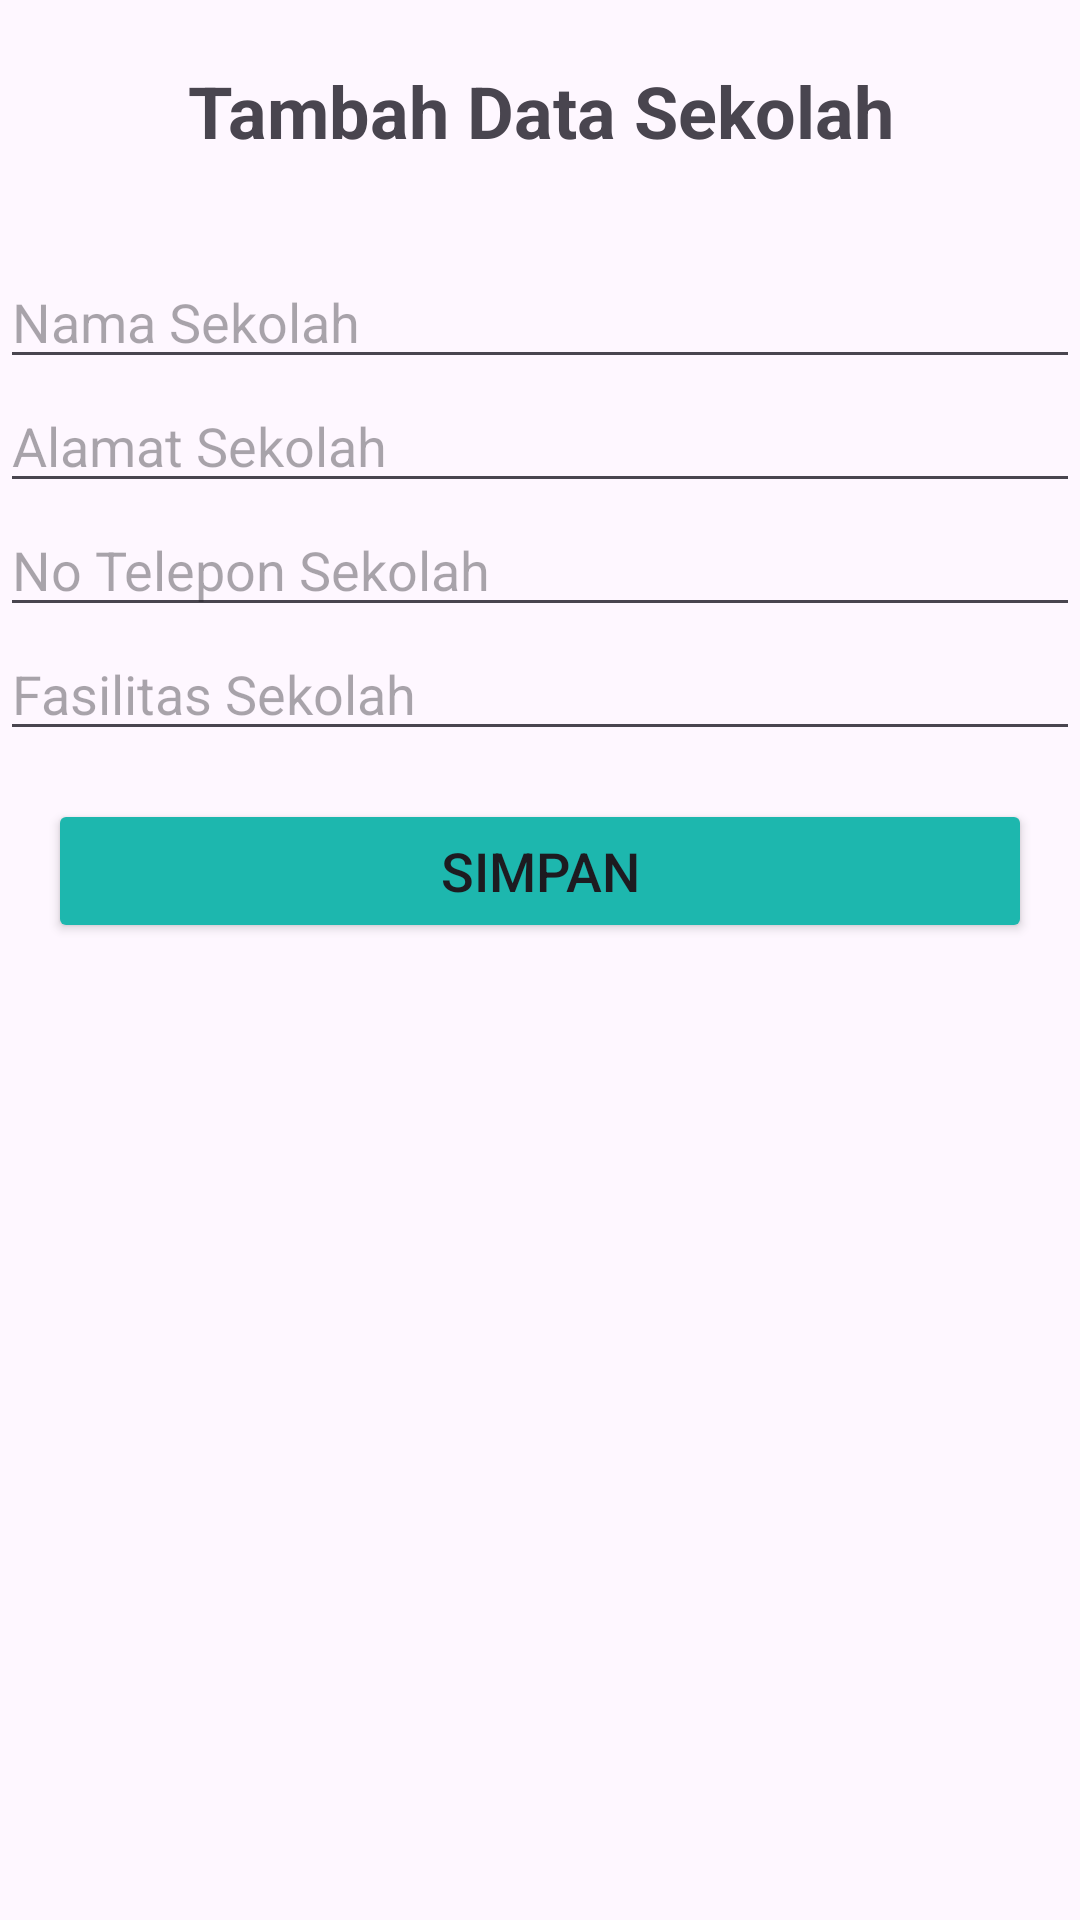

Reconstruct the res/layout file that produces this screen, plus the resources it refers to.
<!-- AndroidManifest.xml: application theme Theme.InternationalSchool -->
<!-- res/layout/activity_tambah.xml -->
<?xml version="1.0" encoding="utf-8"?>
<LinearLayout xmlns:android="http://schemas.android.com/apk/res/android"
    xmlns:app="http://schemas.android.com/apk/res-auto"
    xmlns:tools="http://schemas.android.com/tools"
    android:layout_width="match_parent"
    android:layout_height="match_parent"
    android:orientation="vertical"
    android:layout_margin="6dp"

    tools:context=".Activity.TambahActivity">

    <TextView
        android:layout_width="wrap_content"
        android:layout_height="wrap_content"
        android:text="Tambah Data Sekolah"
        android:layout_marginTop="10pt"
        android:textSize="24sp"
        android:textStyle="bold"
        android:layout_gravity="center_horizontal"
        android:gravity="center_horizontal"
        android:layout_marginBottom="32dp"/>

    <EditText
        android:layout_width="match_parent"
        android:layout_height="wrap_content"
        android:id="@+id/et_nama"
        android:hint="Nama Sekolah"/>

    <EditText
        android:layout_width="match_parent"
        android:layout_height="wrap_content"
        android:id="@+id/et_alamat"
        android:hint="Alamat Sekolah"/>

    <EditText
        android:layout_width="match_parent"
        android:layout_height="wrap_content"
        android:id="@+id/et_noTelepon"
        android:hint="No Telepon Sekolah"/>

    <EditText
        android:layout_width="match_parent"
        android:layout_height="wrap_content"
        android:id="@+id/et_fasilitas"
        android:hint="Fasilitas Sekolah"/>

    <Button
        android:layout_width="match_parent"
        android:layout_height="wrap_content"
        android:id="@+id/btn_simpan"
        android:backgroundTint="#1db7ae"
        android:layout_margin="16dp"
        android:textSize="18sp"
        android:text="SIMPAN"/>

    <ImageView
        android:id="@+id/imageView2"
        android:layout_width="320dp"
        android:layout_height="wrap_content"
        android:layout_marginTop="90dp"
        app:srcCompat="@drawable/basket" />

</LinearLayout>
<!-- resources referenced by this layout -->
<resources>
  <style name="Theme.InternationalSchool" parent="Base.Theme.InternationalSchool" />
  <style name="Base.Theme.InternationalSchool" parent="Theme.Material3.DayNight.NoActionBar">
          
          
      </style>
</resources>
